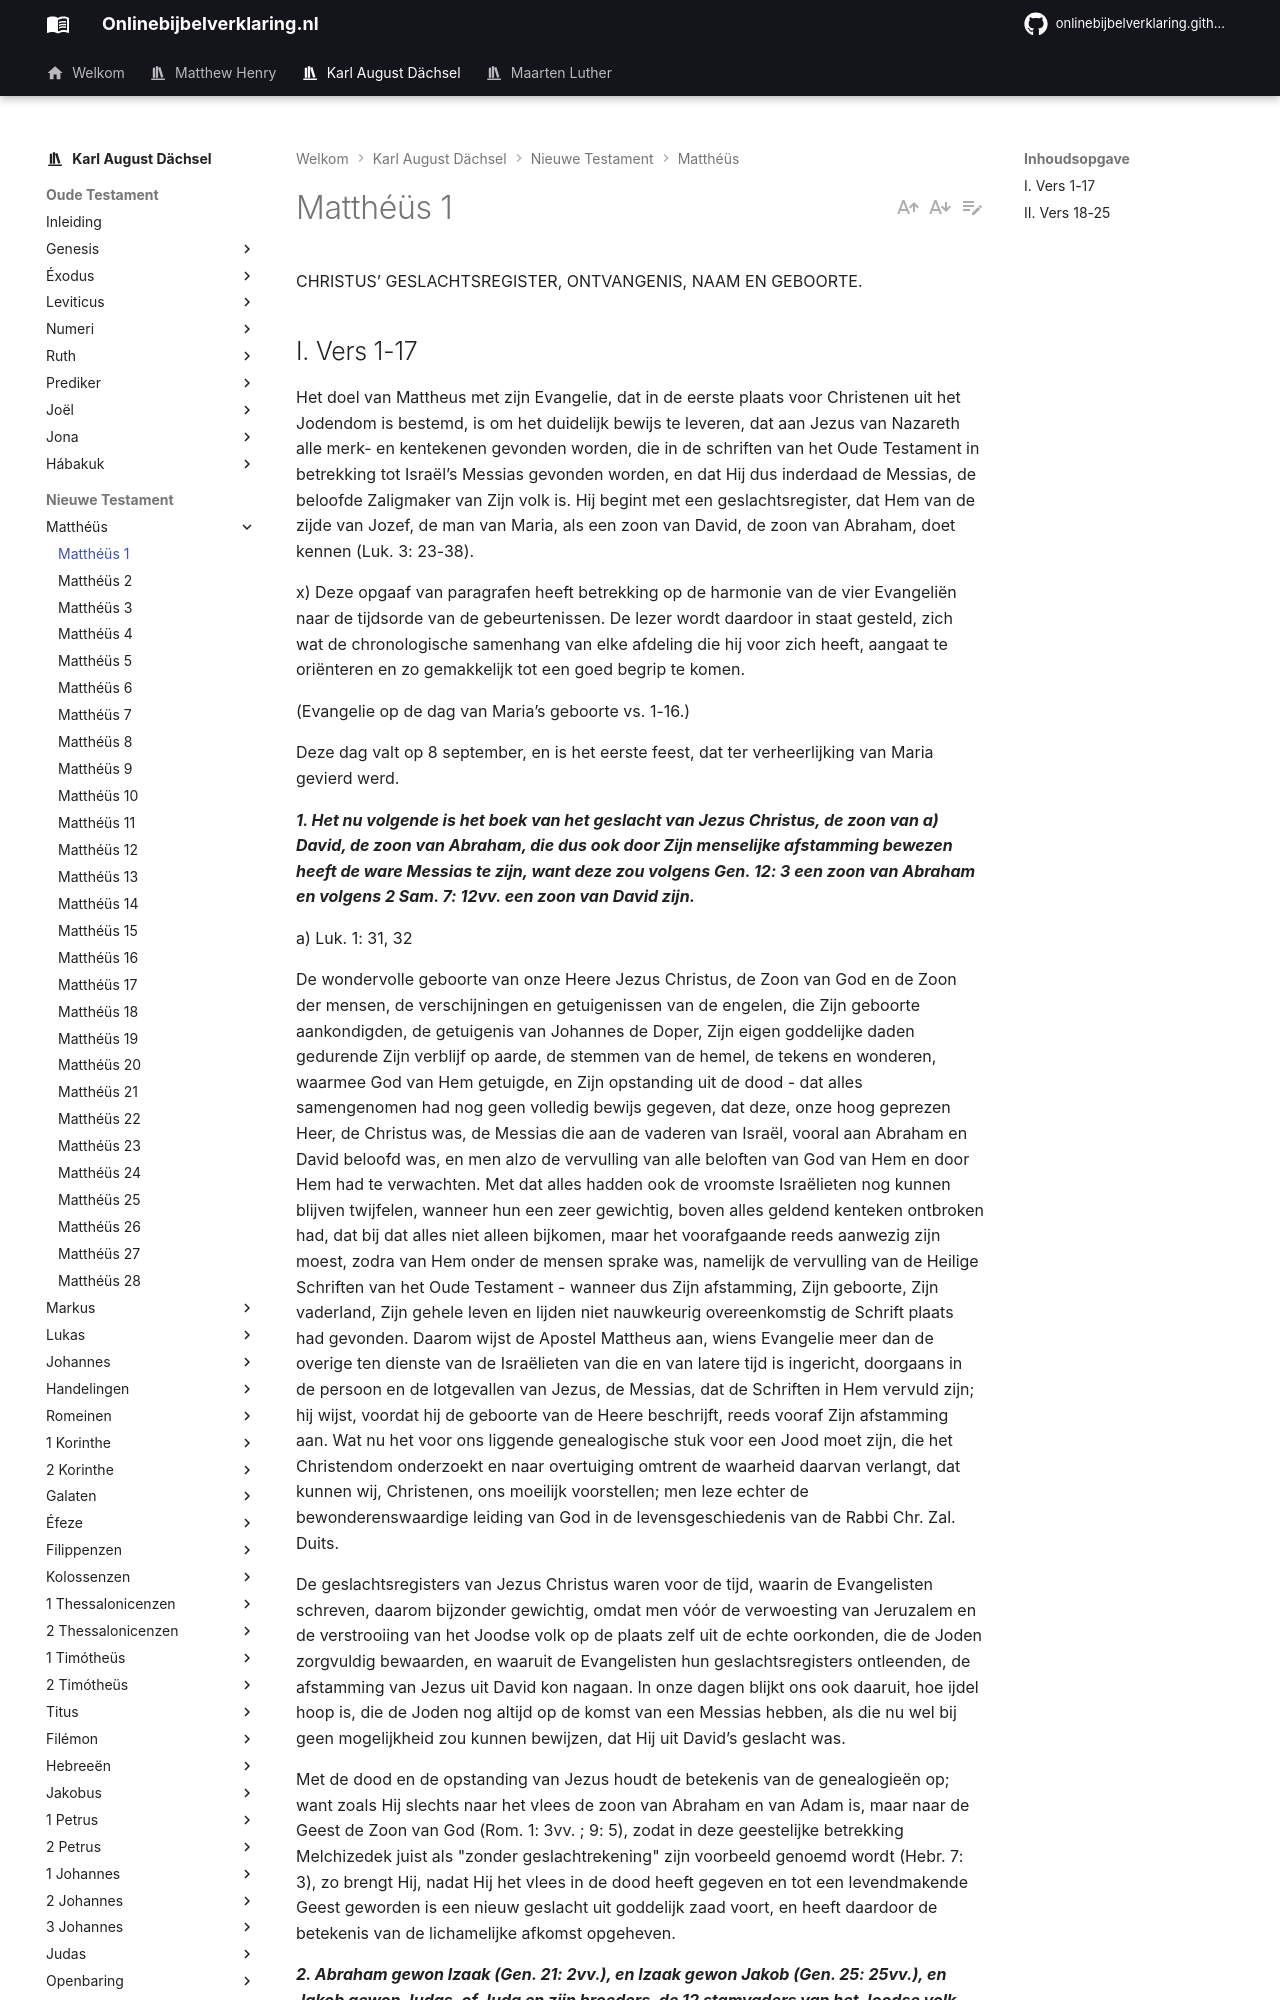

repository: onlinebijbelverklaring/dev-preview · page: karlaugustdachsel/Mattheus/Mattheus1/index.html · generator: mkdocs

CHRISTUS’ GESLACHTSREGISTER, ONTVANGENIS, NAAM EN GEBOORTE.

## I. Vers 1-17
Het doel van Mattheus met zijn Evangelie, dat in de eerste plaats voor Christenen uit het Jodendom is bestemd, is om het duidelijk bewijs te leveren, dat aan Jezus van Nazareth alle merk- en kentekenen gevonden worden, die in de schriften van het Oude Testament in betrekking tot Israël’s Messias gevonden worden, en dat Hij dus inderdaad de Messias, de beloofde Zaligmaker van Zijn volk is. Hij begint met een geslachtsregister, dat Hem van de zijde van Jozef, de man van Maria, als een zoon van David, de zoon van Abraham, doet kennen (Luk. 3: 23-38).

x) Deze opgaaf van paragrafen heeft betrekking op de harmonie van de vier Evangeliën naar de tijdsorde van de gebeurtenissen. De lezer wordt daardoor in staat gesteld, zich wat de chronologische samenhang van elke afdeling die hij voor zich heeft, aangaat te oriënteren en zo gemakkelijk tot een goed begrip te komen.

(Evangelie op de dag van Maria’s geboorte vs. 1-16.)

Deze dag valt op 8 september, en is het eerste feest, dat ter verheerlijking van Maria gevierd werd.

***1. Het nu volgende is het boek van het geslacht van Jezus Christus, de zoon van a) David, de zoon van Abraham, die dus ook door Zijn menselijke afstamming bewezen heeft de ware Messias te zijn, want deze zou volgens Gen. 12: 3 een zoon van Abraham en volgens 2 Sam. 7: 12vv. een zoon van David zijn.***

a) Luk. 1: 31, 32

De wondervolle geboorte van onze Heere Jezus Christus, de Zoon van God en de Zoon der mensen, de verschijningen en getuigenissen van de engelen, die Zijn geboorte aankondigden, de getuigenis van Johannes de Doper, Zijn eigen goddelijke daden gedurende Zijn verblijf op aarde, de stemmen van de hemel, de tekens en wonderen, waarmee God van Hem getuigde, en Zijn opstanding uit de dood - dat alles samengenomen had nog geen volledig bewijs gegeven, dat deze, onze hoog geprezen Heer, de Christus was, de Messias die aan de vaderen van Israël, vooral aan Abraham en David beloofd was, en men alzo de vervulling van alle beloften van God van Hem en door Hem had te verwachten. Met dat alles hadden ook de vroomste Israëlieten nog kunnen blijven twijfelen, wanneer hun een zeer gewichtig, boven alles geldend kenteken ontbroken had, dat bij dat alles niet alleen bijkomen, maar het voorafgaande reeds aanwezig zijn moest, zodra van Hem onder de mensen sprake was, namelijk de vervulling van de Heilige Schriften van het Oude Testament - wanneer dus Zijn afstamming, Zijn geboorte, Zijn vaderland, Zijn gehele leven en lijden niet nauwkeurig overeenkomstig de Schrift plaats had gevonden. Daarom wijst de Apostel Mattheus aan, wiens Evangelie meer dan de overige ten dienste van de Israëlieten van die en van latere tijd is ingericht, doorgaans in de persoon en de lotgevallen van Jezus, de Messias, dat de Schriften in Hem vervuld zijn; hij wijst, voordat hij de geboorte van de Heere beschrijft, reeds vooraf Zijn afstamming aan. Wat nu het voor ons liggende genealogische stuk voor een Jood moet zijn, die het Christendom onderzoekt en naar overtuiging omtrent de waarheid daarvan verlangt, dat kunnen wij, Christenen, ons moeilijk voorstellen; men leze echter de bewonderenswaardige leiding van God in de levensgeschiedenis van de Rabbi Chr. Zal. Duits.

De geslachtsregisters van Jezus Christus waren voor de tijd, waarin de Evangelisten schreven, daarom bijzonder gewichtig, omdat men vóór de verwoesting van Jeruzalem en de verstrooiing van het Joodse volk op de plaats zelf uit de echte oorkonden, die de Joden zorgvuldig bewaarden, en waaruit de Evangelisten hun geslachtsregisters ontleenden, de afstamming van Jezus uit David kon nagaan. In onze dagen blijkt ons ook daaruit, hoe ijdel hoop is, die de Joden nog altijd op de komst van een Messias hebben, als die nu wel bij geen mogelijkheid zou kunnen bewijzen, dat Hij uit David’s geslacht was.

Met de dood en de opstanding van Jezus houdt de betekenis van de genealogieën op; want zoals Hij slechts naar het vlees de zoon van Abraham en van Adam is, maar naar de Geest de Zoon van God (Rom. 1: 3vv. ; 9: 5), zodat in deze geestelijke betrekking Melchizedek juist als "zonder geslachtrekening" zijn voorbeeld genoemd wordt (Hebr. 7: 3), zo brengt Hij, nadat Hij het vlees in de dood heeft gegeven en tot een levendmakende Geest geworden is een nieuw geslacht uit goddelijk zaad voort, en heeft daardoor de betekenis van de lichamelijke afkomst opgeheven.

***2. Abraham gewon Izaak (Gen. 21: 2vv.), en Izaak gewon Jakob (Gen. 25: 25vv.), en Jakob gewon Judas, of Juda en zijn broeders, de 12 stamvaders van het Joodse volk (Gen. 29: 31vv. ; 35: 16vv. ; 1 Kron. 2: 1 waaronder Juda, hoewel hij naar ouderdom de vierde zoon was, toch voor de geschiedenis van het Godsrijk de meest gewichtige is, omdat uit zijn geslacht de Messias zou voortkomen (Gen. 49: 8vv.).***

***3. En Juda gewon de tweeling Perez en Zerah bij Thamar, de achtergelaten weduwe van zijn zoon Er, die door list de leviraatsecht had weten te ontgaan (en Perez gewon Chesron (Gen. 46: 12), en Chesron gewon Aram (Ruth 4: 18vv.).***

***4. En Ram gewon Amminadab (Exod. 6: 23), en Amminadab gewon Nachson (Num. 1: 7; 2: 3; 7: 12), en Nachson gewon Salmon;***

***5. En Salmon gewon indirect, door een van zijn nakomelingen (Baoz bij Rachab, de vroegere hoer te Jericho, en Baoz gewon Obed bij Ruth, de Moabitische (Ruth 4: 13vv.), en Obed gewon eveneens op indirecte wijze door zijn zoon, wiens naam niet bekend is, Jessai of Isaï "Ruth 4: 22").***
